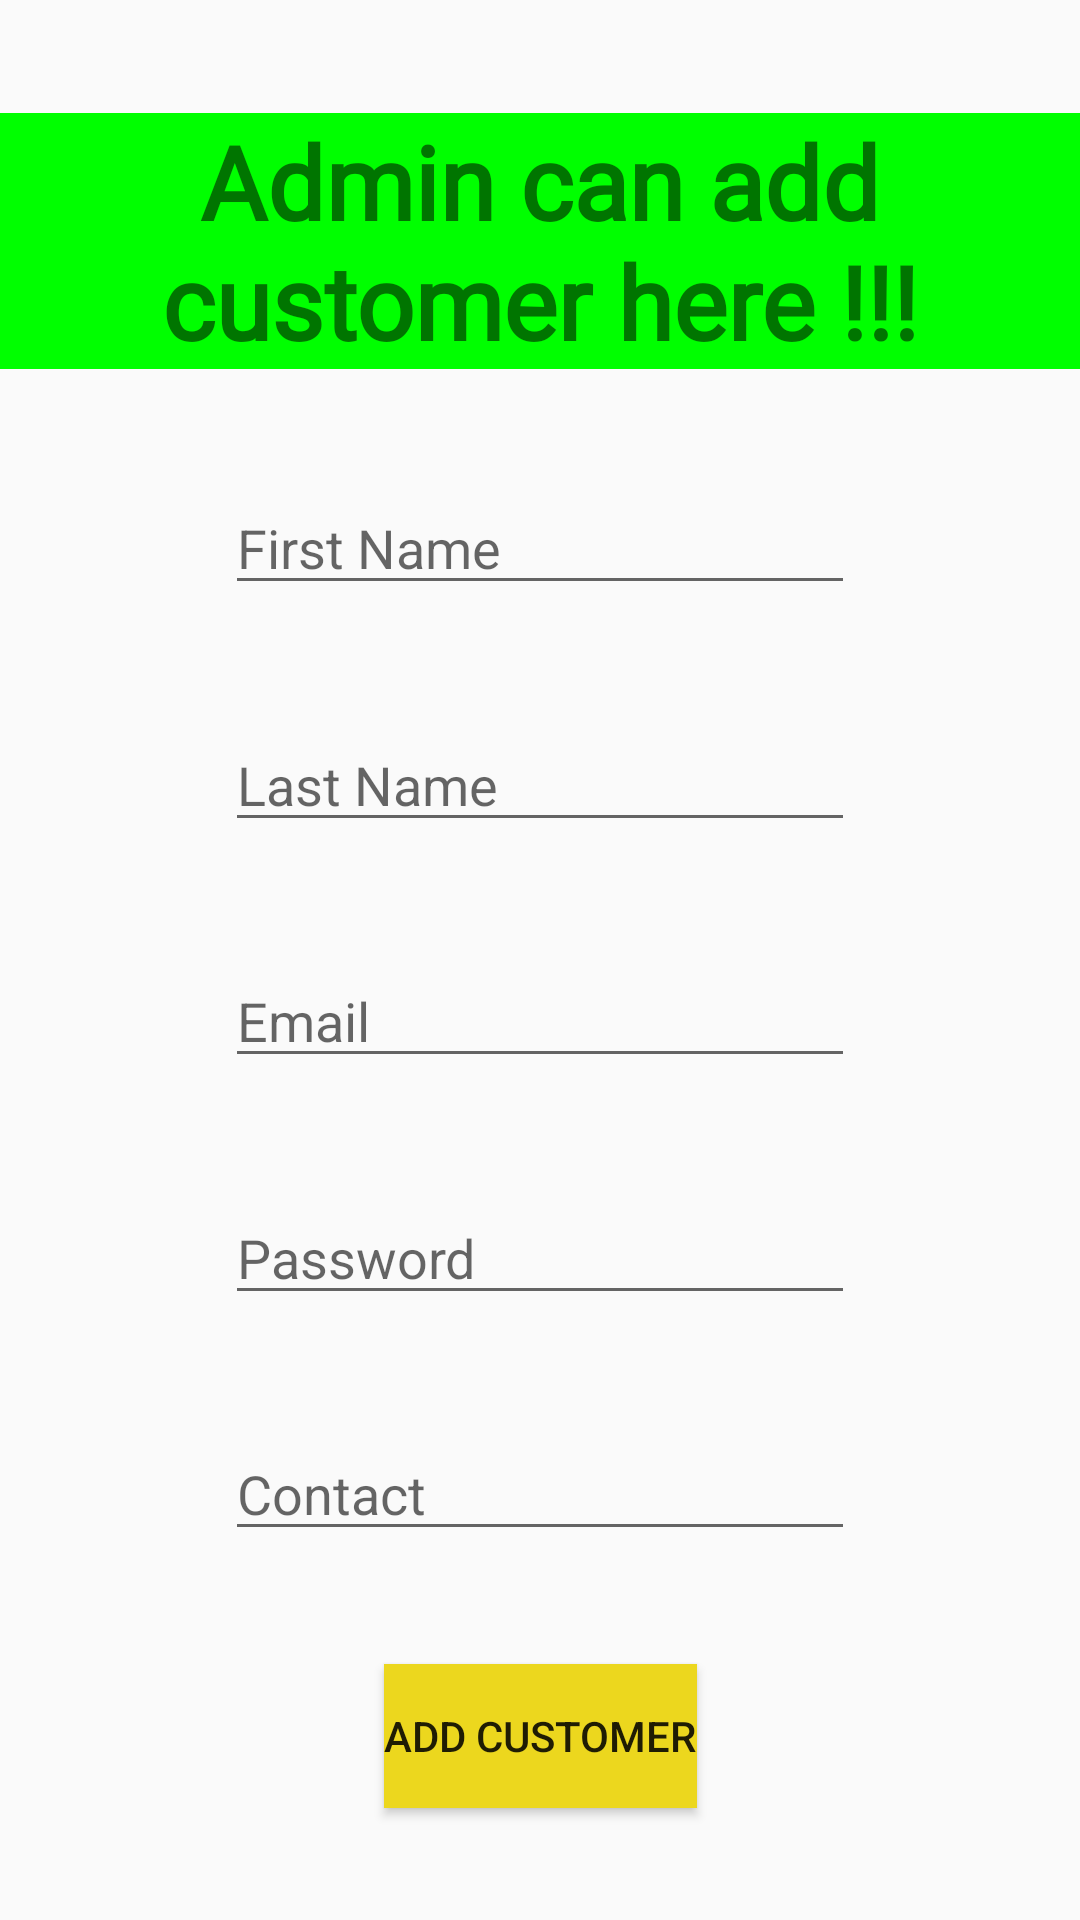

Here is an Android app screen rendered from its layout file. Give the layout XML and the strings, colors and styles it references.
<!-- AndroidManifest.xml: application theme Theme.MyStarterPackTwo -->
<!-- res/layout/activity_006.xml -->
<?xml version="1.0" encoding="utf-8"?>
<androidx.constraintlayout.widget.ConstraintLayout xmlns:android="http://schemas.android.com/apk/res/android"
    xmlns:app="http://schemas.android.com/apk/res-auto"
    xmlns:tools="http://schemas.android.com/tools"
    android:layout_width="match_parent"
    android:layout_height="match_parent"
    tools:context=".Activity006">

    <TextView
        android:id="@+id/textView4"
        android:layout_width="wrap_content"
        android:layout_height="wrap_content"
        android:fontFamily="@font/architects_daughter"
        android:text="Admin can add customer here !!!"
        android:background="#00ff00"
        android:textAlignment="center"
        android:textSize="34sp"
        android:textStyle="bold"
        app:layout_constraintBottom_toTopOf="@+id/myInputOne"
        app:layout_constraintEnd_toEndOf="parent"
        app:layout_constraintHorizontal_bias="0.5"
        app:layout_constraintStart_toStartOf="parent"
        app:layout_constraintTop_toTopOf="parent" />

    <EditText
        android:id="@+id/myInputOne"
        android:layout_width="wrap_content"
        android:layout_height="wrap_content"
        android:ems="10"
        android:hint="@string/inputOne"
        android:inputType="textPersonName"
        app:layout_constraintBottom_toTopOf="@+id/myInputTwo"
        app:layout_constraintEnd_toEndOf="parent"
        app:layout_constraintHorizontal_bias="0.5"
        app:layout_constraintStart_toStartOf="parent"
        app:layout_constraintTop_toBottomOf="@+id/textView4" />

    <EditText
        android:id="@+id/myInputTwo"
        android:layout_width="wrap_content"
        android:layout_height="wrap_content"
        android:ems="10"
        android:hint="@string/strangeInput"
        android:inputType="textPersonName"
        app:layout_constraintBottom_toTopOf="@+id/myInputThree"
        app:layout_constraintEnd_toEndOf="parent"
        app:layout_constraintHorizontal_bias="0.5"
        app:layout_constraintStart_toStartOf="parent"
        app:layout_constraintTop_toBottomOf="@+id/myInputOne" />

    <EditText
        android:id="@+id/myInputThree"
        android:layout_width="wrap_content"
        android:layout_height="wrap_content"
        android:ems="10"
        android:hint="@string/inputThree"
        android:inputType="textEmailAddress"
        app:layout_constraintBottom_toTopOf="@+id/myInputFour"
        app:layout_constraintEnd_toEndOf="parent"
        app:layout_constraintHorizontal_bias="0.5"
        app:layout_constraintStart_toStartOf="parent"
        app:layout_constraintTop_toBottomOf="@+id/myInputTwo" />

    <EditText
        android:id="@+id/myInputFour"
        android:layout_width="wrap_content"
        android:layout_height="wrap_content"
        android:ems="10"
        android:hint="@string/inputFour"
        android:inputType="textPassword"
        app:layout_constraintBottom_toTopOf="@+id/myInputFive"
        app:layout_constraintEnd_toEndOf="parent"
        app:layout_constraintHorizontal_bias="0.5"
        app:layout_constraintStart_toStartOf="parent"
        app:layout_constraintTop_toBottomOf="@+id/myInputThree" />

    <EditText
        android:id="@+id/myInputFive"
        android:layout_width="wrap_content"
        android:layout_height="wrap_content"
        android:ems="10"
        android:hint="@string/inputFive"
        android:inputType="phone"
        app:layout_constraintBottom_toTopOf="@+id/buttonAddArtist"
        app:layout_constraintEnd_toEndOf="parent"
        app:layout_constraintHorizontal_bias="0.5"
        app:layout_constraintStart_toStartOf="parent"
        app:layout_constraintTop_toBottomOf="@+id/myInputFour" />

    <Button
        android:id="@+id/buttonAddArtist"
        android:layout_width="wrap_content"
        android:layout_height="wrap_content"
        android:text="Add Customer"
        android:background="#ecd71e"
        app:layout_constraintBottom_toBottomOf="parent"
        app:layout_constraintEnd_toEndOf="parent"
        app:layout_constraintHorizontal_bias="0.5"
        app:layout_constraintStart_toStartOf="parent"
        app:layout_constraintTop_toBottomOf="@+id/myInputFive" />

</androidx.constraintlayout.widget.ConstraintLayout>
<!-- resources referenced by this layout -->
<resources>
  <string name="inputFive">Contact</string>
  <string name="inputFour">Password</string>
  <string name="inputOne">First Name</string>
  <string name="inputThree">Email</string>
  <string name="strangeInput">Last Name</string>
  <style name="Theme.MyStarterPackTwo" parent="Theme.AppCompat.DayNight.NoActionBar">
          
          <item name="colorPrimary">@color/purple_500</item>
          <item name="colorPrimaryVariant">@color/purple_700</item>
          <item name="colorOnPrimary">@color/white</item>
          
          <item name="colorSecondary">@color/teal_200</item>
          <item name="colorSecondaryVariant">@color/teal_700</item>
          <item name="colorOnSecondary">@color/black</item>
          
          <item name="android:statusBarColor" tools:targetApi="l">?attr/colorPrimaryVariant</item>
          
      </style>
  <!-- not gathered from this repository: default colours our renderer supplied (Android Studio template values) -->
  <color name="purple_500">#FF6200EE</color>
  <color name="purple_700">#FF3700B3</color>
  <color name="teal_200">#FF03DAC5</color>
  <color name="teal_700">#FF018786</color>
  <color name="black">#FF000000</color>
  <color name="white">#FFFFFFFF</color>
</resources>
